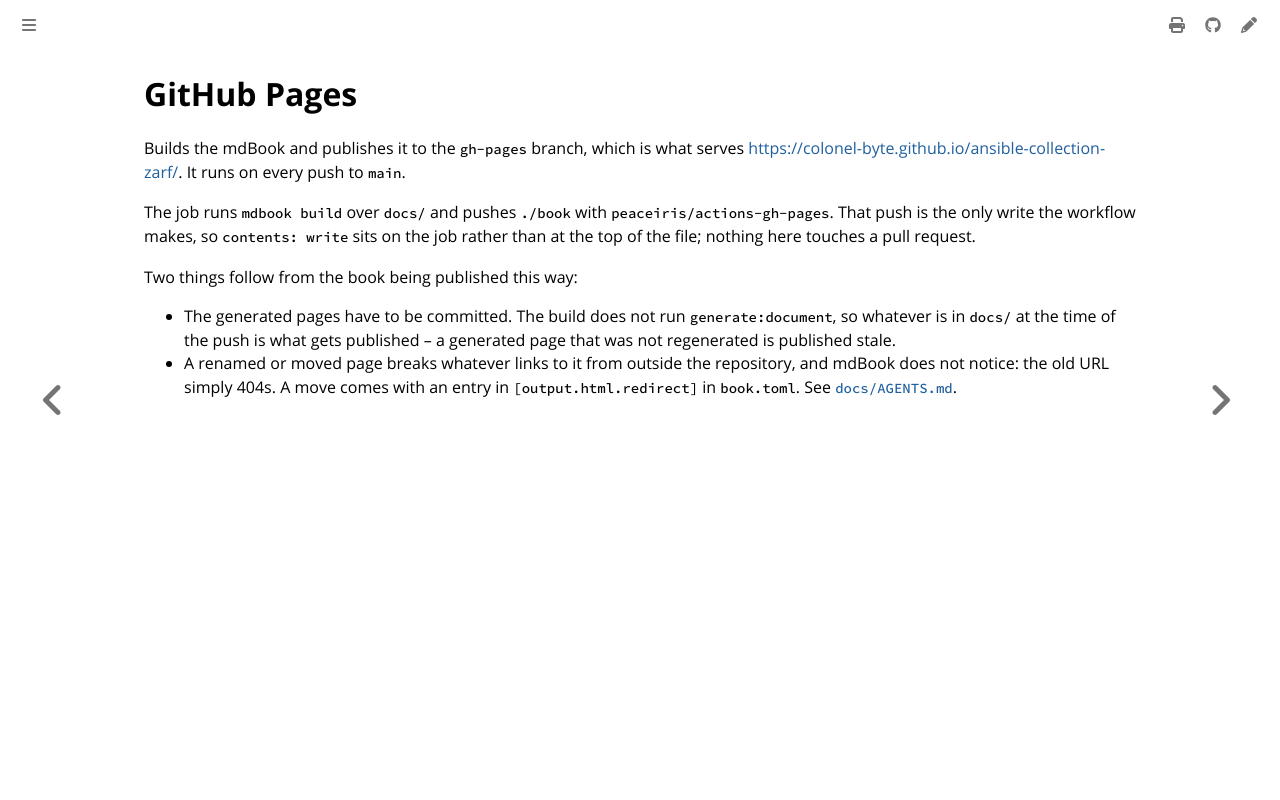

repository: colonel-byte/ansible-collection-zarf · page: workflows/deploy-book.yaml.html · generator: mdbook

# GitHub Pages

Builds the mdBook and publishes it to the `gh-pages` branch, which is what serves <https://colonel-byte.github.io/ansible-collection-zarf/>. It runs on every push to `main`.

The job runs `mdbook build` over `docs/` and pushes `./book` with `peaceiris/actions-gh-pages`. That push is the only write the workflow makes, so `contents: write` sits on the job rather than at the top of the file; nothing here touches a pull request.

Two things follow from the book being published this way:

- The generated pages have to be committed. The build does not run `generate:document`, so whatever is in `docs/` at the time of the push is what gets published -- a generated page that was not regenerated is published stale.
- A renamed or moved page breaks whatever links to it from outside the repository, and mdBook does not notice: the old URL simply 404s. A move comes with an entry in `[output.html.redirect]` in `book.toml`. See [`docs/AGENTS.md`](https://github.com/colonel-byte/ansible-collection-zarf/blob/main/docs/AGENTS.md).
